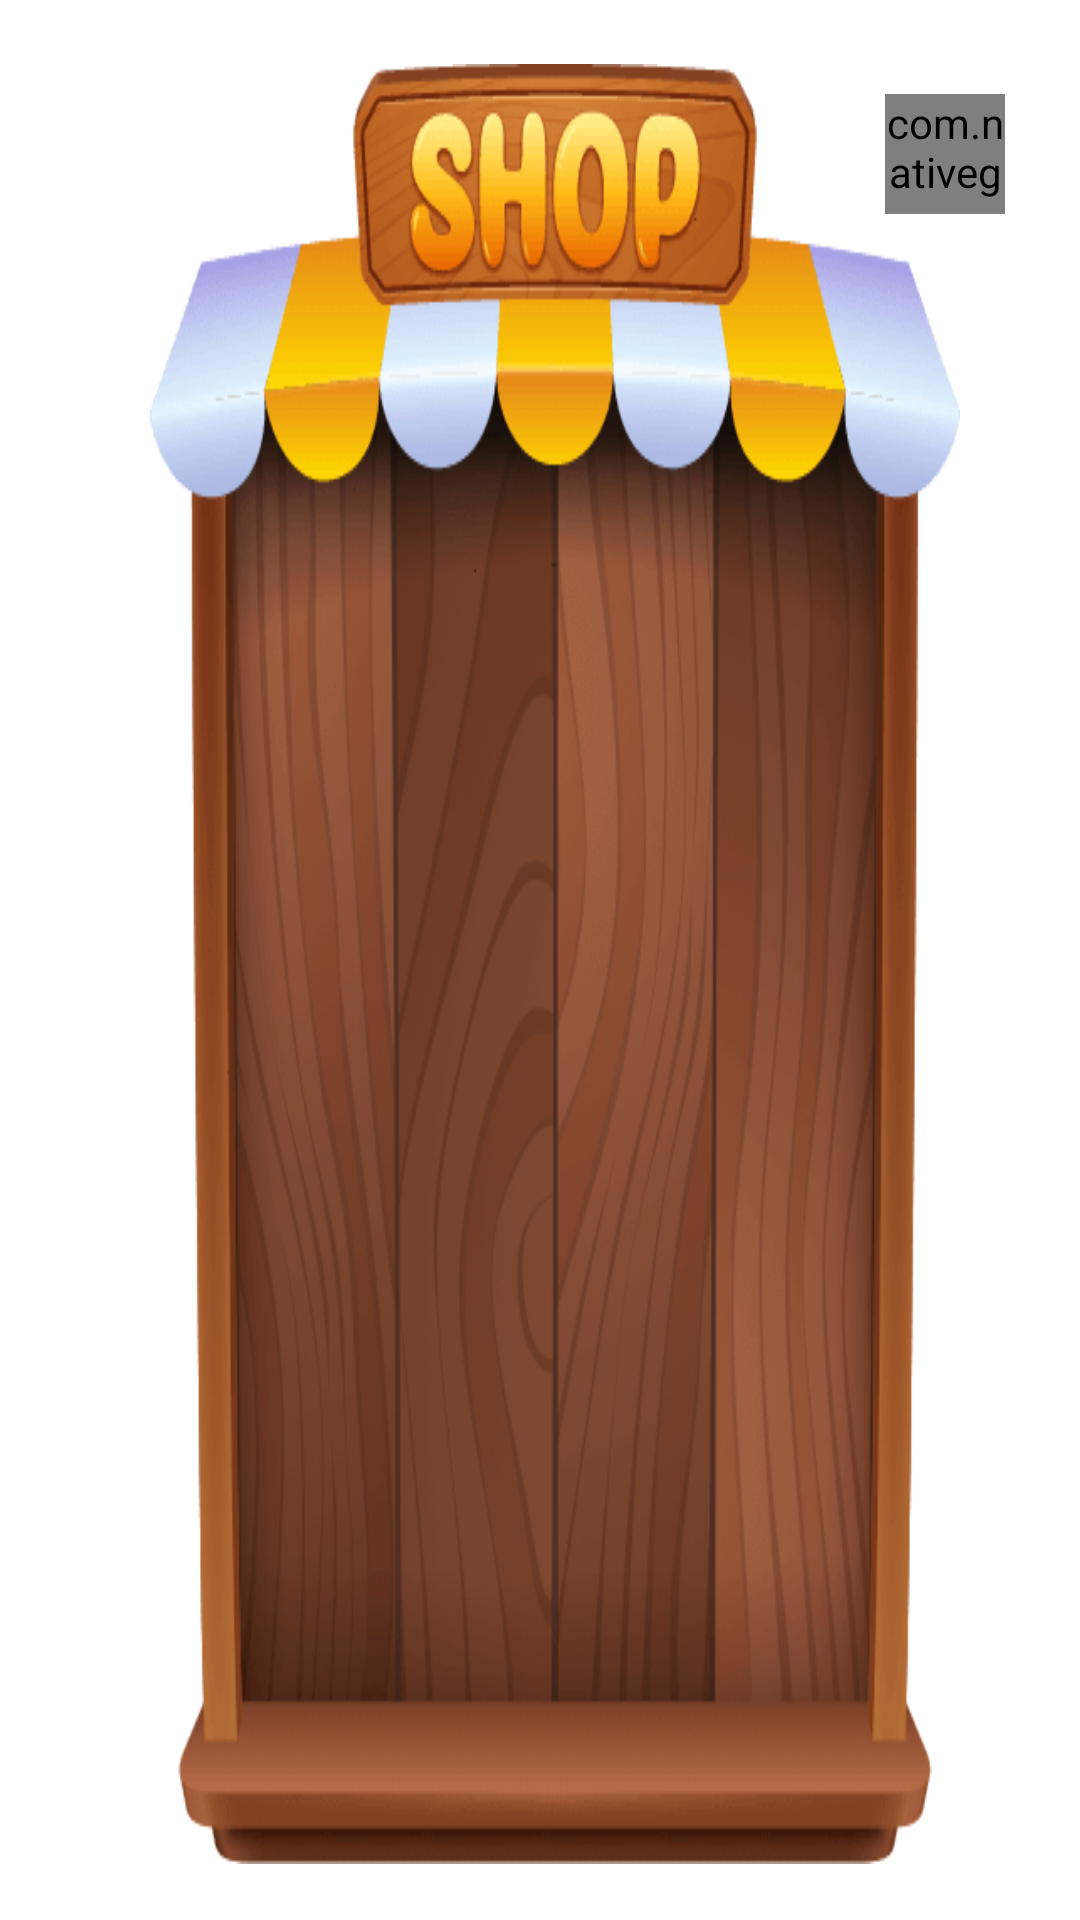

Here is an Android app screen rendered from its layout file. Give the layout XML and the strings, colors and styles it references.
<!-- AndroidManifest.xml: application theme Theme.JuicyMatch -->
<!-- res/layout/dialog_shop.xml -->
<?xml version="1.0" encoding="utf-8"?>
<RelativeLayout xmlns:android="http://schemas.android.com/apk/res/android"
    xmlns:app="http://schemas.android.com/apk/res-auto"
    xmlns:tools="http://schemas.android.com/tools"
    android:layout_width="match_parent"
    android:layout_height="@dimen/_380sdp"
    android:layout_gravity="center"
    android:gravity="center"
    tools:ignore="ContentDescription">

    <ImageView
        android:id="@+id/image_dialog"
        android:layout_width="@dimen/_270sdp"
        android:layout_height="wrap_content"
        android:layout_centerInParent="true"
        android:layout_margin="@dimen/_20sdp"
        android:background="@drawable/bg_shop_all" />

    <androidx.recyclerview.widget.RecyclerView
        android:id="@+id/recycler_product"
        android:layout_width="match_parent"
        android:layout_height="match_parent"
        android:layout_centerInParent="true"
        android:layout_marginLeft="@dimen/_60sdp"
        android:layout_marginTop="@dimen/_50sdp"
        android:layout_marginRight="@dimen/_40sdp"
        android:layout_marginBottom="@dimen/_45sdp"
        android:paddingTop="@dimen/_60sdp" />


    <com.nativegame.natyengine.ui.GameButton
        android:id="@+id/btn_cancel"
        android:layout_width="@dimen/_40sdp"
        android:layout_height="@dimen/_40sdp"
        android:layout_alignParentRight="true"
        android:layout_margin="@dimen/_30sdp"
        android:background="@drawable/b5" />

</RelativeLayout>
<!-- resources referenced by this layout -->
<resources>
  <dimen name="_20sdp">20dp</dimen>
  <dimen name="_270sdp">270dp</dimen>
  <dimen name="_30sdp">30dp</dimen>
  <dimen name="_380sdp">380dp</dimen>
  <dimen name="_40sdp">40dp</dimen>
  <dimen name="_45sdp">45dp</dimen>
  <dimen name="_50sdp">50dp</dimen>
  <dimen name="_60sdp">60dp</dimen>
  <!-- drawable b5: png bitmap (drawable, 2356 bytes) -->
  <!-- drawable bg_shop_all: png bitmap (drawable, 61698 bytes) -->
  <style name="Theme.JuicyMatch" parent="Base.Theme.JuicyMatch" />
  <style name="Base.Theme.JuicyMatch" parent="Theme.MaterialComponents.DayNight.NoActionBar">
          
          
          <item name="colorPrimary">@color/purple_500</item>
          <item name="colorPrimaryVariant">@color/purple_700</item>
          <item name="colorOnPrimary">@color/white</item>
          
          <item name="colorSecondary">@color/teal_200</item>
          <item name="colorSecondaryVariant">@color/teal_700</item>
          <item name="colorOnSecondary">@color/black</item>
          
          <item name="android:statusBarColor">?attr/colorPrimaryVariant</item>
          
      </style>
  <color name="purple_500">#FF6200EE</color>
  <color name="purple_700">#FF3700B3</color>
  <color name="white">#FFFFFFFF</color>
  <color name="teal_200">#FF03DAC5</color>
  <color name="teal_700">#FF018786</color>
  <color name="black">#FF000000</color>
</resources>
